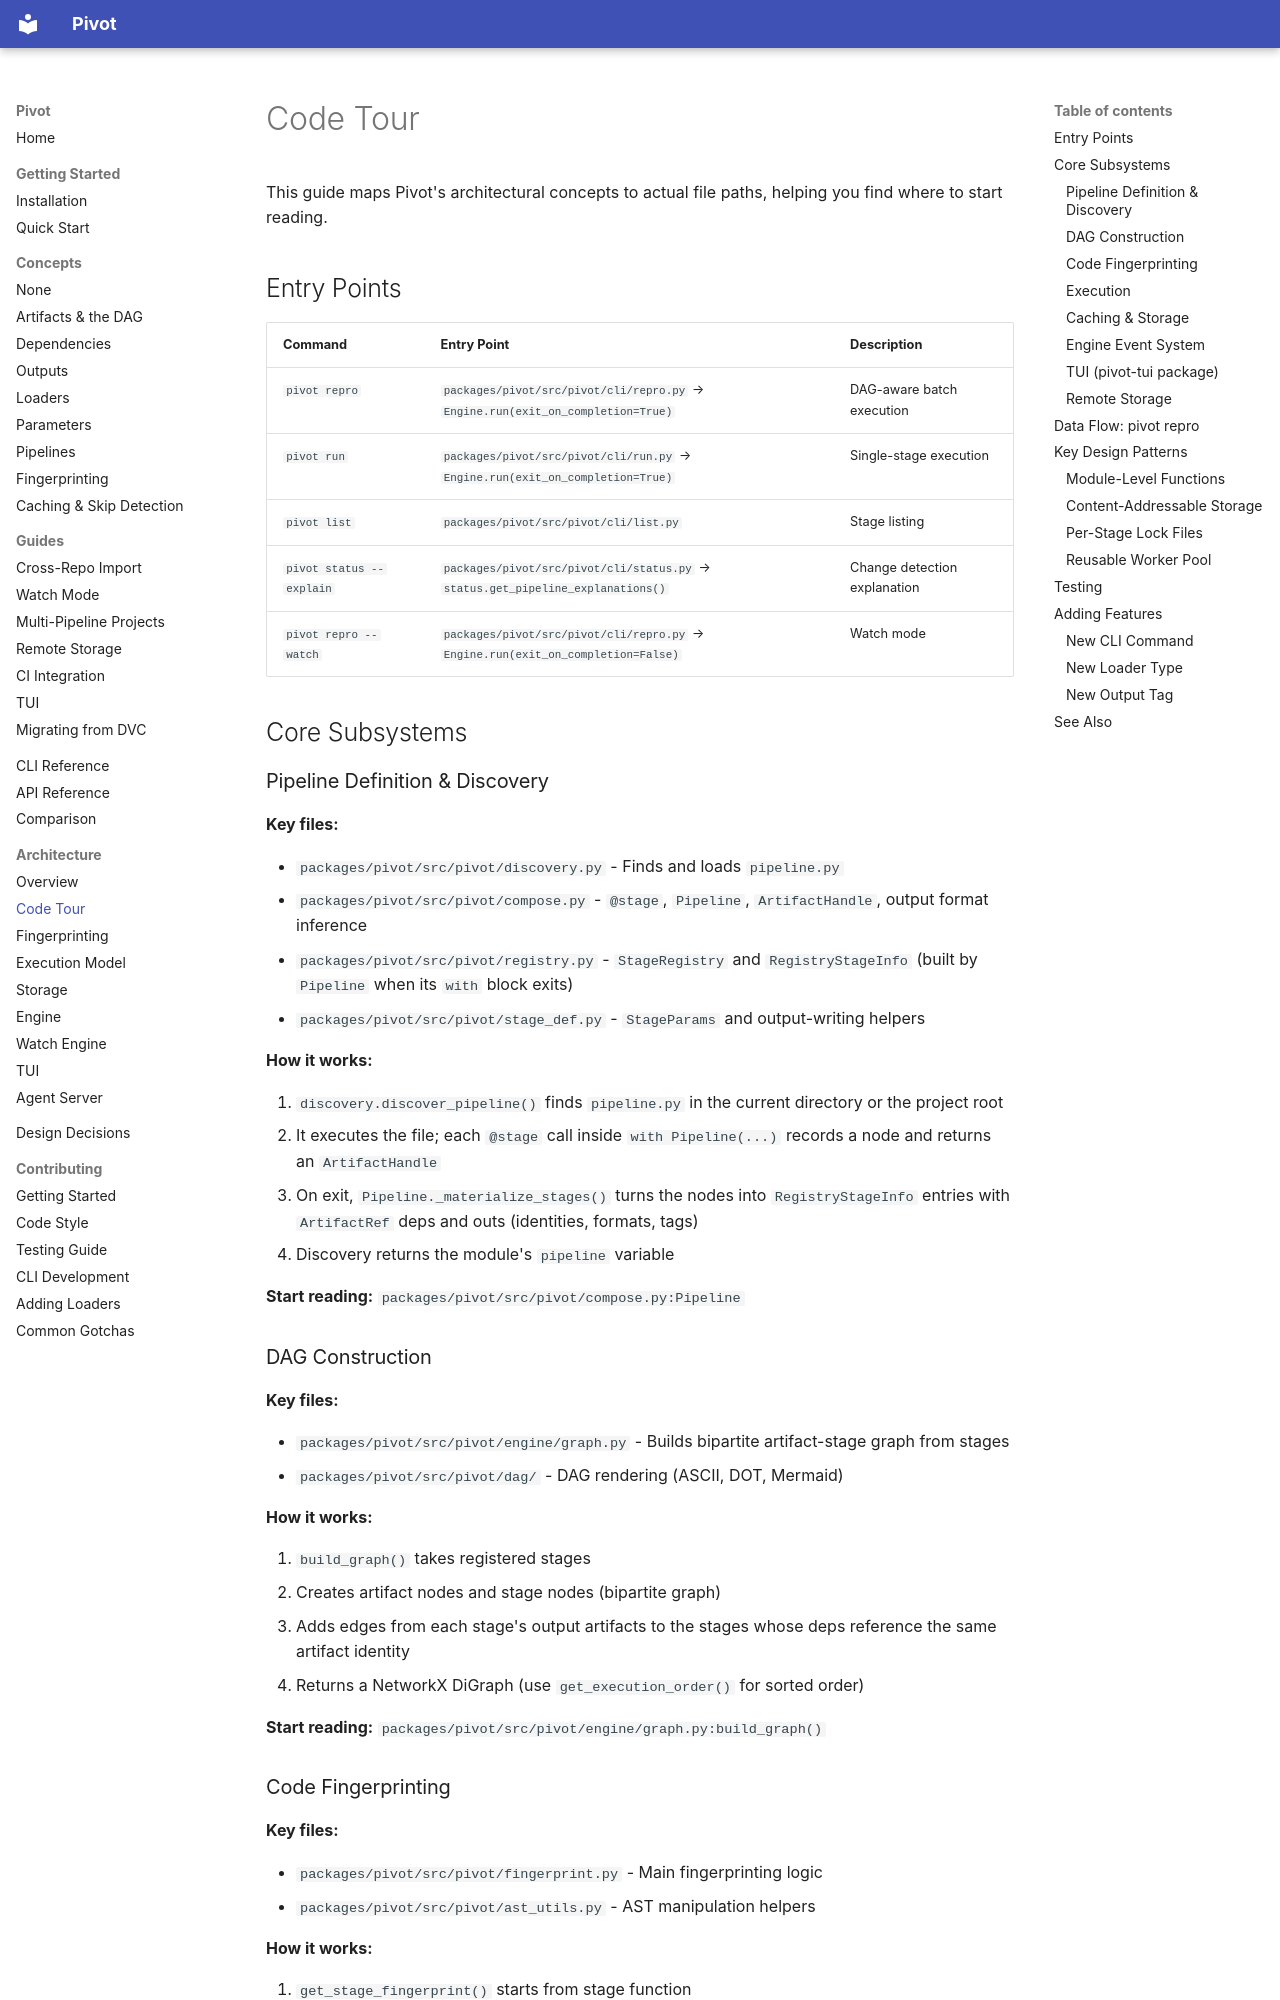

repository: sjawhar/pivot · page: architecture/code-tour/index.html · generator: mkdocs

# Code Tour

This guide maps Pivot's architectural concepts to actual file paths, helping you find where to start reading.

## Entry Points

| Command | Entry Point | Description |
|---------|-------------|-------------|
| `pivot repro` | `packages/pivot/src/pivot/cli/repro.py` → `Engine.run(exit_on_completion=True)` | DAG-aware batch execution |
| `pivot run` | `packages/pivot/src/pivot/cli/run.py` → `Engine.run(exit_on_completion=True)` | Single-stage execution |
| `pivot list` | `packages/pivot/src/pivot/cli/list.py` | Stage listing |
| `pivot status --explain` | `packages/pivot/src/pivot/cli/status.py` → `status.get_pipeline_explanations()` | Change detection explanation |
| `pivot repro --watch` | `packages/pivot/src/pivot/cli/repro.py` → `Engine.run(exit_on_completion=False)` | Watch mode |

## Core Subsystems

### Pipeline Definition & Discovery

**Key files:**

- `packages/pivot/src/pivot/discovery.py` - Finds and loads `pipeline.py`
- `packages/pivot/src/pivot/compose.py` - `@stage`, `Pipeline`, `ArtifactHandle`, output format inference
- `packages/pivot/src/pivot/registry.py` - `StageRegistry` and `RegistryStageInfo` (built by `Pipeline` when its `with` block exits)
- `packages/pivot/src/pivot/stage_def.py` - `StageParams` and output-writing helpers

**How it works:**

1. `discovery.discover_pipeline()` finds `pipeline.py` in the current directory or the project root
2. It executes the file; each `@stage` call inside `with Pipeline(...)` records a node and returns an `ArtifactHandle`
3. On exit, `Pipeline._materialize_stages()` turns the nodes into `RegistryStageInfo` entries with `ArtifactRef` deps and outs (identities, formats, tags)
4. Discovery returns the module's `pipeline` variable

**Start reading:** `packages/pivot/src/pivot/compose.py:Pipeline`

### DAG Construction

**Key files:**

- `packages/pivot/src/pivot/engine/graph.py` - Builds bipartite artifact-stage graph from stages
- `packages/pivot/src/pivot/dag/` - DAG rendering (ASCII, DOT, Mermaid)

**How it works:**

1. `build_graph()` takes registered stages
2. Creates artifact nodes and stage nodes (bipartite graph)
3. Adds edges from each stage's output artifacts to the stages whose deps reference the same artifact identity
4. Returns a NetworkX DiGraph (use `get_execution_order()` for sorted order)

**Start reading:** `packages/pivot/src/pivot/engine/graph.py:build_graph()`
